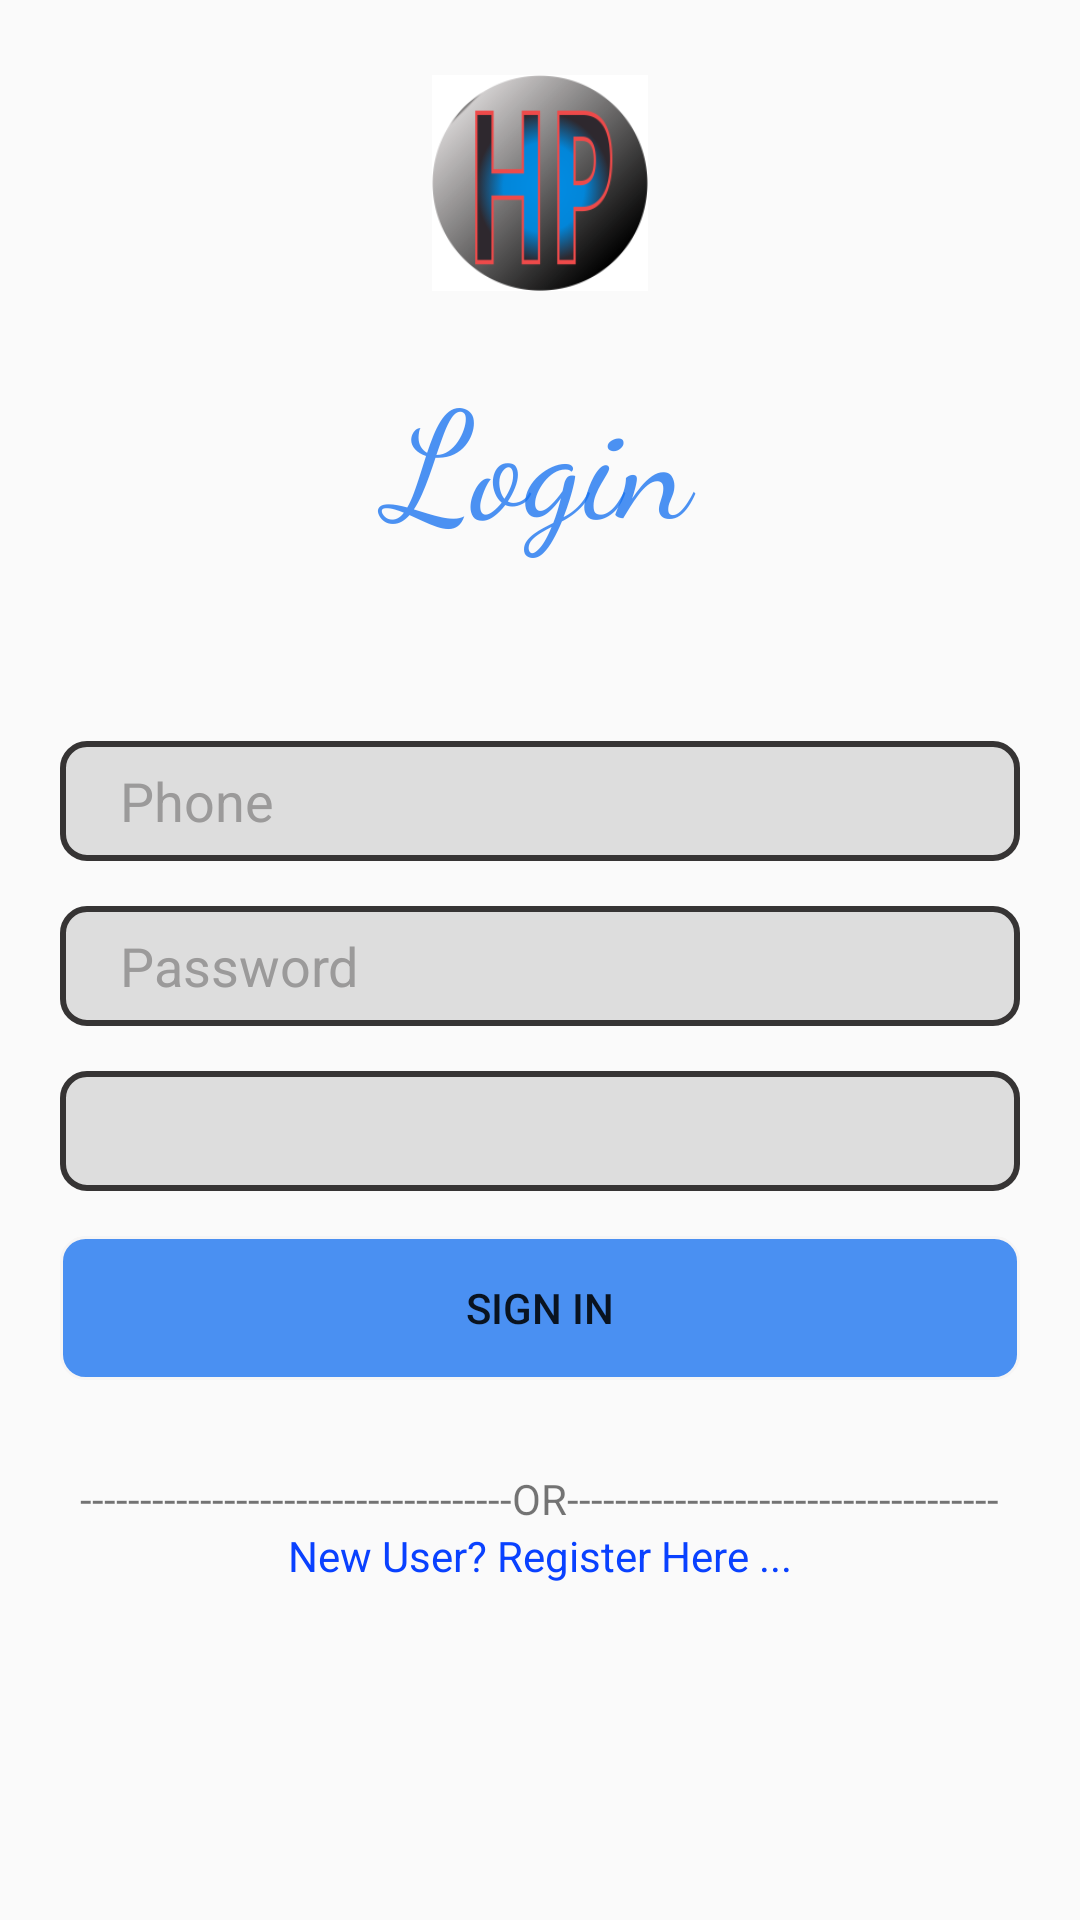

Write the Android layout XML for this screen, with the resource values it uses.
<!-- AndroidManifest.xml: application theme Theme.HomePlumber -->
<!-- res/layout/activity_login.xml -->
<?xml version="1.0" encoding="utf-8"?>
<LinearLayout xmlns:android="http://schemas.android.com/apk/res/android"
    xmlns:app="http://schemas.android.com/apk/res-auto"
    xmlns:tools="http://schemas.android.com/tools"
    android:layout_width="match_parent"
    android:layout_height="match_parent"
    android:orientation="vertical"
    tools:context=".LoginActivity">

    <ImageView
        android:layout_marginTop="25dp"
        android:layout_width="wrap_content"
        android:layout_height="72dp"
        android:layout_gravity="center_horizontal"
        android:layout_marginBottom="10dp"
        android:src="@drawable/logo" />

    <TextView
        android:layout_width="match_parent"
        android:layout_marginLeft="10dp"
        android:layout_marginRight="10dp"
        android:layout_height="80dp"
        android:layout_marginTop="10dp"
        android:fontFamily="cursive"
        android:text="Login"
        android:textAlignment="center"
        android:textColor="#C41671F0"
        android:textSize="50dp" />


    <EditText
        android:id="@+id/etPhone"
        android:layout_width="match_parent"
        android:layout_height="wrap_content"
        android:layout_marginLeft="20dp"
        android:layout_marginTop="50dp"
        android:layout_marginRight="20dp"
        android:background="@drawable/edittext_round_border"
        android:hint="Phone"
        android:inputType="phone"
        android:paddingEnd="6dp"
        android:maxLength="10"
        android:maxLines="1"
        android:textAlignment="textStart"
        android:textColorHint="#9B9A9A" />

    <EditText
        android:id="@+id/etPassword"
        android:layout_width="match_parent"
        android:layout_height="wrap_content"
        android:layout_marginLeft="20dp"
        android:layout_marginTop="15dp"
        android:layout_marginRight="20dp"
        android:background="@drawable/edittext_round_border"
        android:hint="Password"
        android:inputType="textPassword"
        android:maxLines="1"
        android:textAlignment="textStart"
        android:textColorHint="#9B9A9A" />

    <Spinner
        android:id="@+id/type"
        android:layout_width="match_parent"
        android:layout_height="40dp"
        android:layout_marginLeft="20dp"
        android:layout_marginTop="15dp"
        android:layout_marginRight="20dp"
        android:background="@drawable/edittext_round_border"
        android:textAlignment="textStart"
        android:textColorHint="#9B9A9A"
    />
    <Button
        android:id="@+id/btnLogin"
        android:layout_width="match_parent"
        android:layout_height="wrap_content"
        android:layout_gravity="center"
        android:layout_marginLeft="20dp"
        android:layout_marginTop="15dp"
        android:layout_marginRight="20dp"
        android:background="@drawable/button_round_border"
        android:maxLines="1"
        android:text="Sign in" />

    <TextView
        android:text="------------------------------------OR------------------------------------"
        android:layout_gravity="center"
        android:layout_marginTop="30dp"
        android:layout_width="wrap_content"
        android:layout_height="wrap_content" />
    <TextView
        android:id="@+id/tvRegister"
        android:layout_gravity="center"
        android:layout_width="wrap_content"
        android:layout_height="wrap_content"
        android:text="New User? Register Here ..."
        android:textColor="#0941FF" />




</LinearLayout>
<!-- resources referenced by this layout -->
<resources>
  <!-- drawable button_round_border (drawable) -->
  <?xml version="1.0" encoding="utf-8"?>
  <shape xmlns:android="http://schemas.android.com/apk/res/android"
      android:shape="rectangle" >
  
      <solid
          android:color="#C41671F0"/>
      <size
          android:height="40dp"/>
      <stroke
          android:width="1dp"
          android:color="#F6F5F5" />
      <corners
          android:bottomLeftRadius="8dp"
          android:bottomRightRadius="8dp"
          android:topLeftRadius="8dp"
          android:topRightRadius="8dp"
          />
  </shape>
  <!-- drawable edittext_round_border (drawable) -->
  <?xml version="1.0" encoding="utf-8"?>
  <shape xmlns:android="http://schemas.android.com/apk/res/android"
      android:shape="rectangle" >
      <padding
          android:left="20dip"/>
      <size
          android:height="40dp"/>
      <solid
          android:color="#DDD"/>
      <stroke
          android:width="2dp"
          android:color="#363434" />
      <corners
          android:bottomLeftRadius="8dp"
          android:bottomRightRadius="8dp"
          android:topLeftRadius="8dp"
          android:topRightRadius="8dp"
          />
  </shape>
  <!-- drawable logo: png bitmap (drawable, 19276 bytes) -->
  <style name="Theme.HomePlumber" parent="Theme.AppCompat.Light.DarkActionBar">
          
          <item name="colorPrimary">@color/purple_500</item>
          <item name="colorPrimaryVariant">@color/purple_700</item>
          <item name="colorOnPrimary">@color/white</item>
          
          <item name="colorSecondary">@color/teal_200</item>
          <item name="colorSecondaryVariant">@color/teal_700</item>
          <item name="colorOnSecondary">@color/black</item>
          
          <item name="android:statusBarColor" tools:targetApi="l">?attr/colorPrimaryVariant</item>
          
      </style>
  <color name="purple_500">#FF6200EE</color>
  <color name="purple_700">#FF3700B3</color>
  <color name="white">#FFFFFFFF</color>
  <color name="teal_200">#FF03DAC5</color>
  <color name="teal_700">#FF018786</color>
  <color name="black">#FF000000</color>
</resources>
